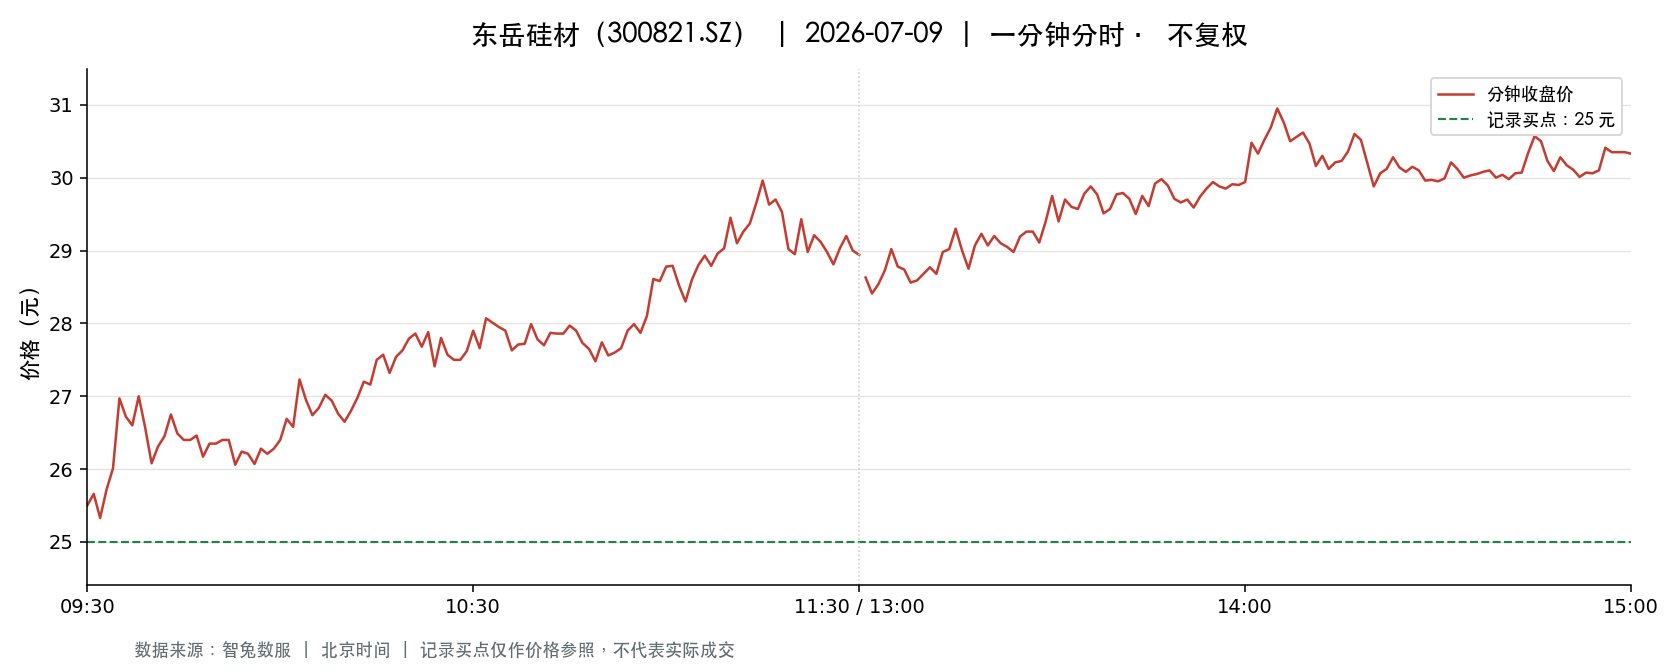

The data file committed next to this chart (first rows):
t, o, h, l, c, v, a, pc, sf
2026-07-09 09:30:00, 25.5, 25.5, 25.5, 25.5, 22119, 56403985, 26.44, 0.0
2026-07-09 09:31:00, 25.53, 25.9, 25.32, 25.66, 96887, 247690214, 25.5, 0.0
2026-07-09 09:32:00, 25.54, 25.54, 24.9, 25.33, 91840, 231093583, 25.66, 0.0
2026-07-09 09:33:00, 25.33, 25.76, 25.33, 25.72, 40492, 103497630, 25.33, 0.0
2026-07-09 09:34:00, 25.79, 26.01, 25.67, 26.01, 36125, 93076579, 25.72, 0.0
2026-07-09 09:35:00, 26.05, 27.0, 26.05, 26.97, 49390, 130931012, 26.01, 0.0
2026-07-09 09:36:00, 27.0, 27.1, 26.72, 26.72, 66731, 179501210, 26.97, 0.0
2026-07-09 09:37:00, 26.68, 26.69, 26.33, 26.6, 25920, 68705254, 26.72, 0.0
2026-07-09 09:38:00, 26.6, 27.0, 26.46, 27.0, 29194, 78170137, 26.6, 0.0
2026-07-09 09:39:00, 27.0, 27.0, 26.57, 26.57, 21000, 56255434, 27.0, 0.0
2026-07-09 09:40:00, 26.6, 26.6, 26.08, 26.08, 17453, 45938664, 26.57, 0.0
2026-07-09 09:41:00, 26.1, 26.45, 26.1, 26.31, 26583, 69929976, 26.08, 0.0
2026-07-09 09:42:00, 26.4, 26.45, 26.39, 26.45, 11835, 31265614, 26.31, 0.0
2026-07-09 09:43:00, 26.44, 26.76, 26.44, 26.75, 13569, 36124598, 26.45, 0.0
2026-07-09 09:44:00, 26.67, 26.68, 26.47, 26.49, 14629, 38848330, 26.75, 0.0
2026-07-09 09:45:00, 26.49, 26.49, 26.29, 26.4, 13418, 35372471, 26.49, 0.0
2026-07-09 09:46:00, 26.36, 26.4, 26.34, 26.4, 11323, 29854243, 26.4, 0.0
2026-07-09 09:47:00, 26.37, 26.58, 26.37, 26.46, 11953, 31629836, 26.4, 0.0
2026-07-09 09:48:00, 26.48, 26.48, 26.17, 26.17, 10141, 26676180, 26.46, 0.0
2026-07-09 09:49:00, 26.13, 26.36, 26.13, 26.35, 15299, 40172139, 26.17, 0.0
2026-07-09 09:50:00, 26.39, 26.45, 26.35, 26.35, 7954, 21012436, 26.35, 0.0
2026-07-09 09:51:00, 26.37, 26.4, 26.3, 26.4, 11022, 29043480, 26.35, 0.0
2026-07-09 09:52:00, 26.39, 26.44, 26.39, 26.4, 7113, 18795581, 26.4, 0.0
2026-07-09 09:53:00, 26.35, 26.35, 26.06, 26.06, 9063, 23724085, 26.4, 0.0
2026-07-09 09:54:00, 26.02, 26.28, 26.02, 26.24, 13817, 36172355, 26.06, 0.0
2026-07-09 09:55:00, 26.22, 26.31, 26.21, 26.21, 8734, 22945927, 26.24, 0.0
2026-07-09 09:56:00, 26.2, 26.21, 26.02, 26.07, 16018, 41820299, 26.21, 0.0
2026-07-09 09:57:00, 26.09, 26.29, 26.09, 26.28, 5916, 15529730, 26.07, 0.0
2026-07-09 09:58:00, 26.28, 26.43, 26.21, 26.21, 10814, 28488826, 26.28, 0.0
2026-07-09 09:59:00, 26.26, 26.41, 26.26, 26.28, 8670, 22841987, 26.21, 0.0
2026-07-09 10:00:00, 26.28, 26.4, 26.12, 26.4, 9829, 25799122, 26.28, 0.0
2026-07-09 10:01:00, 26.39, 26.69, 26.39, 26.69, 14743, 39099494, 26.4, 0.0
2026-07-09 10:02:00, 26.7, 26.7, 26.49, 26.58, 21370, 56881419, 26.69, 0.0
2026-07-09 10:03:00, 26.66, 27.24, 26.66, 27.23, 21446, 57801094, 26.58, 0.0
2026-07-09 10:04:00, 27.21, 27.25, 26.95, 26.95, 44716, 121028664, 27.23, 0.0
2026-07-09 10:05:00, 26.94, 26.94, 26.65, 26.74, 14931, 39996382, 26.95, 0.0
2026-07-09 10:06:00, 26.76, 26.84, 26.69, 26.84, 17557, 46984370, 26.74, 0.0
2026-07-09 10:07:00, 26.87, 27.05, 26.87, 27.02, 19216, 51892060, 26.84, 0.0
2026-07-09 10:08:00, 27.02, 27.02, 26.9, 26.94, 10832, 29204960, 27.02, 0.0
2026-07-09 10:09:00, 26.96, 26.99, 26.76, 26.76, 11112, 29940814, 26.94, 0.0
2026-07-09 10:10:00, 26.76, 26.76, 26.62, 26.65, 6244, 16658068, 26.76, 0.0
2026-07-09 10:11:00, 26.66, 26.8, 26.63, 26.8, 9129, 24349238, 26.65, 0.0
2026-07-09 10:12:00, 26.8, 26.98, 26.8, 26.98, 7849, 21141976, 26.8, 0.0
2026-07-09 10:13:00, 27.0, 27.2, 27.0, 27.2, 14891, 40337576, 26.98, 0.0
2026-07-09 10:14:00, 27.17, 27.2, 27.07, 27.16, 16813, 45648348, 27.2, 0.0
2026-07-09 10:15:00, 27.18, 27.5, 27.18, 27.5, 17914, 48907451, 27.16, 0.0
2026-07-09 10:16:00, 27.5, 27.62, 27.4, 27.57, 31277, 86070906, 27.5, 0.0
2026-07-09 10:17:00, 27.58, 27.58, 27.3, 27.32, 20958, 57602659, 27.57, 0.0
2026-07-09 10:18:00, 27.38, 27.54, 27.31, 27.54, 13374, 36612052, 27.32, 0.0
2026-07-09 10:19:00, 27.55, 27.68, 27.52, 27.63, 20728, 57212376, 27.54, 0.0
2026-07-09 10:20:00, 27.63, 27.8, 27.63, 27.79, 25406, 70427618, 27.63, 0.0
2026-07-09 10:21:00, 27.72, 27.87, 27.56, 27.86, 17208, 47715053, 27.79, 0.0
2026-07-09 10:22:00, 27.86, 27.88, 27.64, 27.68, 15039, 41764488, 27.86, 0.0
2026-07-09 10:23:00, 27.7, 27.96, 27.7, 27.88, 16674, 46480135, 27.68, 0.0
2026-07-09 10:24:00, 27.76, 27.77, 27.41, 27.41, 15227, 42062318, 27.88, 0.0
2026-07-09 10:25:00, 27.39, 27.8, 27.39, 27.8, 10199, 28133540, 27.41, 0.0
2026-07-09 10:26:00, 27.79, 27.79, 27.48, 27.57, 7669, 21166390, 27.8, 0.0
2026-07-09 10:27:00, 27.58, 27.62, 27.5, 27.5, 8068, 22239616, 27.57, 0.0
2026-07-09 10:28:00, 27.5, 27.5, 27.46, 27.5, 7007, 19264757, 27.5, 0.0
2026-07-09 10:29:00, 27.48, 27.62, 27.48, 27.62, 4423, 12175944, 27.5, 0.0
... 181 more rows
